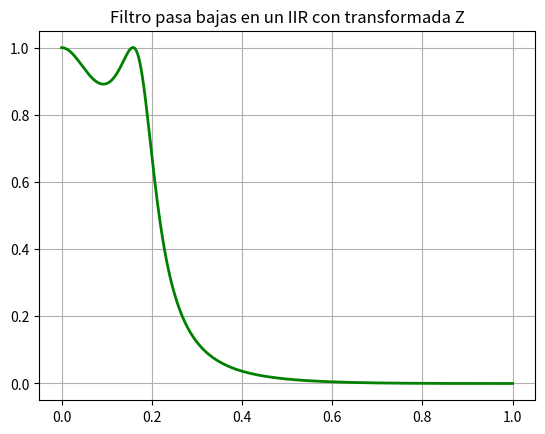

The script that saved this image:
import numpy as np 
import matplotlib.pyplot as plt

w = np.linspace(0, np.pi, 500)

Hejw = (0.0088 * np.exp(1j*3*w) + 0.0263 * np.exp(1j*2*w) + \
        0.0263 * np.exp(1j*w) + 0.0088) / (np.exp(1j*3*w)- \
        2.2343 * np.exp(1j*2*w) + 1.8758 * np.exp(1j*w) - 0.5713)

plt.figure()
plt.plot(w/np.pi, np.abs(Hejw),'g', lw = 2,)
plt.title("Filtro pasa bajas en un IIR con transformada Z")
plt.grid()

plt.show()